Photos from the image-classification dataset "Preprocessed_RiceLeafsv" in the GitHub repository shirleydhinakar/Plant-Leaf-Disease-Detection. Its 6 classes are: bacterial leaf blight, brown spot, healthy, leaf blast, leaf scald, narrow brown spot.

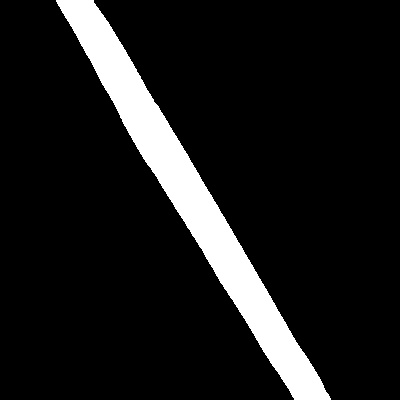
Label: leaf blast

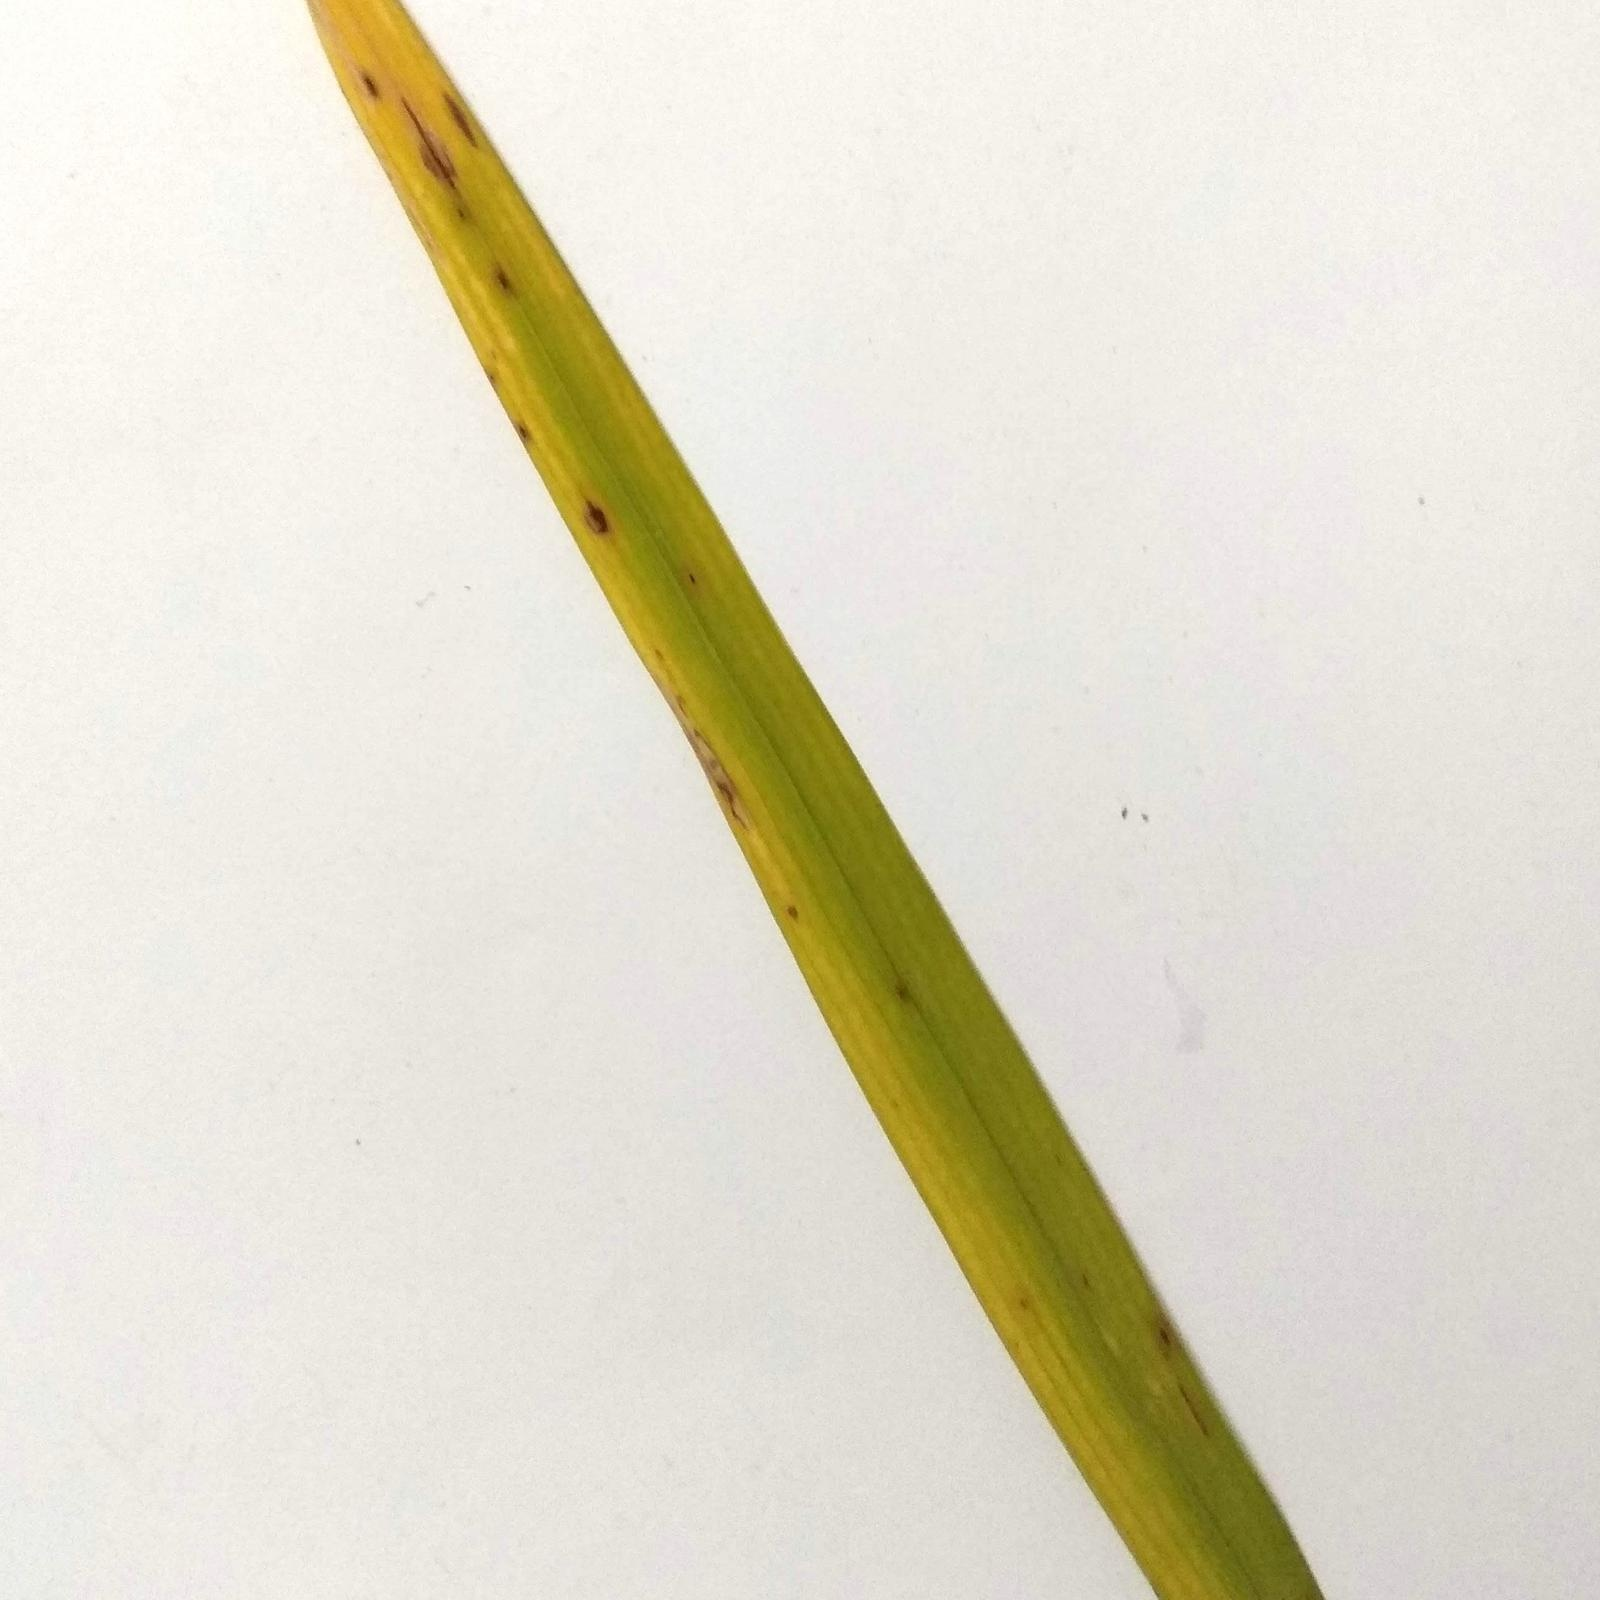
Label: brown spot

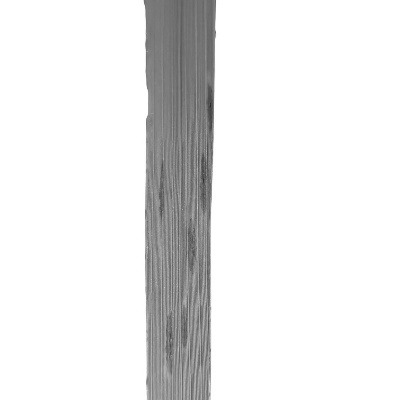
Label: narrow brown spot

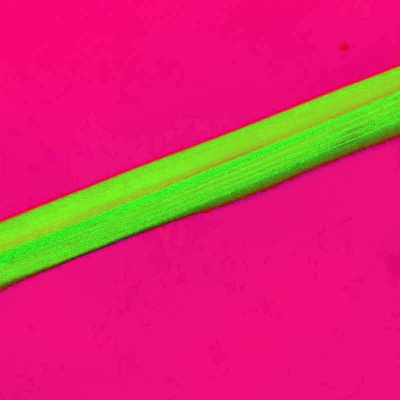
Label: healthy

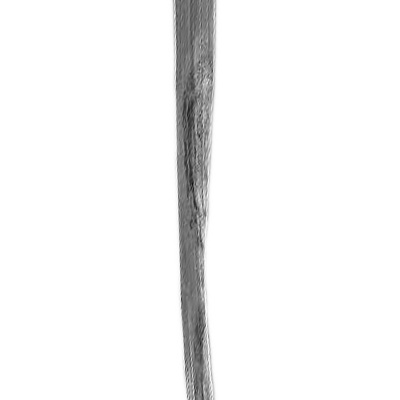
Label: leaf scald

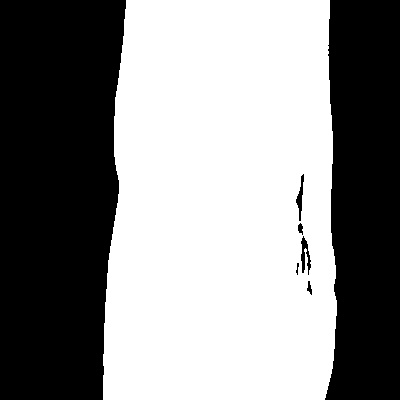
Label: bacterial leaf blight
